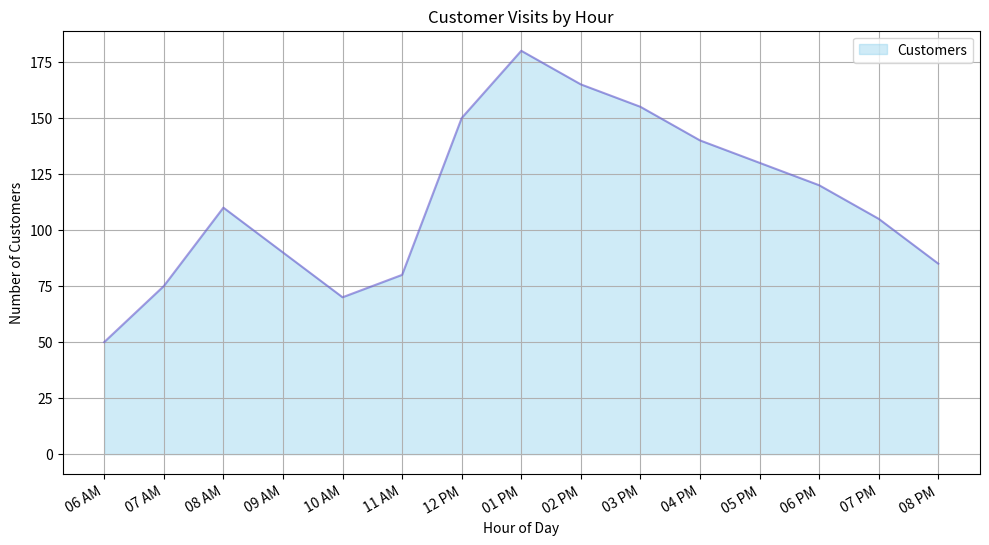

Python code for this plot:

import matplotlib.pyplot as plt
import matplotlib.dates as mdates
from datetime import datetime

# Your dataset
data = [
    {'Hour of Day': '6 AM', ' Customers': 50},
    {'Hour of Day': '7 AM', ' Customers': 75},
    {'Hour of Day': '8 AM', ' Customers': 110},
    {'Hour of Day': '9 AM', ' Customers': 90},
    {'Hour of Day': '10 AM', ' Customers': 70},
    {'Hour of Day': '11 AM', ' Customers': 80},
    {'Hour of Day': '12 PM', ' Customers': 150},
    {'Hour of Day': '1 PM', ' Customers': 180},
    {'Hour of Day': '2 PM', ' Customers': 165},
    {'Hour of Day': '3 PM', ' Customers': 155},
    {'Hour of Day': '4 PM', ' Customers': 140},
    {'Hour of Day': '5 PM', ' Customers': 130},
    {'Hour of Day': '6 PM', ' Customers': 120},
    {'Hour of Day': '7 PM', ' Customers': 105},
    {'Hour of Day': '8 PM', ' Customers': 85}
]

# Parsing the hour and customer count
hours = [datetime.strptime(d['Hour of Day'], '%I %p') for d in data]
customers = [d[' Customers'] for d in data]

# Plotting
plt.figure(figsize=(10, 6))

# Create an area chart
plt.fill_between(hours, customers, color="skyblue", alpha=0.4)
plt.plot(hours, customers, color="Slateblue", alpha=0.6)  # Line on top

# Formatting the x-axis with hour format
plt.gca().xaxis.set_major_formatter(mdates.DateFormatter('%I %p'))
plt.gca().xaxis.set_major_locator(mdates.HourLocator(interval=1))

# Labeling the axes and title
plt.xlabel('Hour of Day')
plt.ylabel('Number of Customers')
plt.title('Customer Visits by Hour')

# Grid, Legend, and tight_layout for better spacing
plt.grid(True)
plt.legend(['Customers'])
plt.tight_layout()

# Rotate x-axis labels for better readability
plt.gcf().autofmt_xdate()

# Show plot
plt.show()
